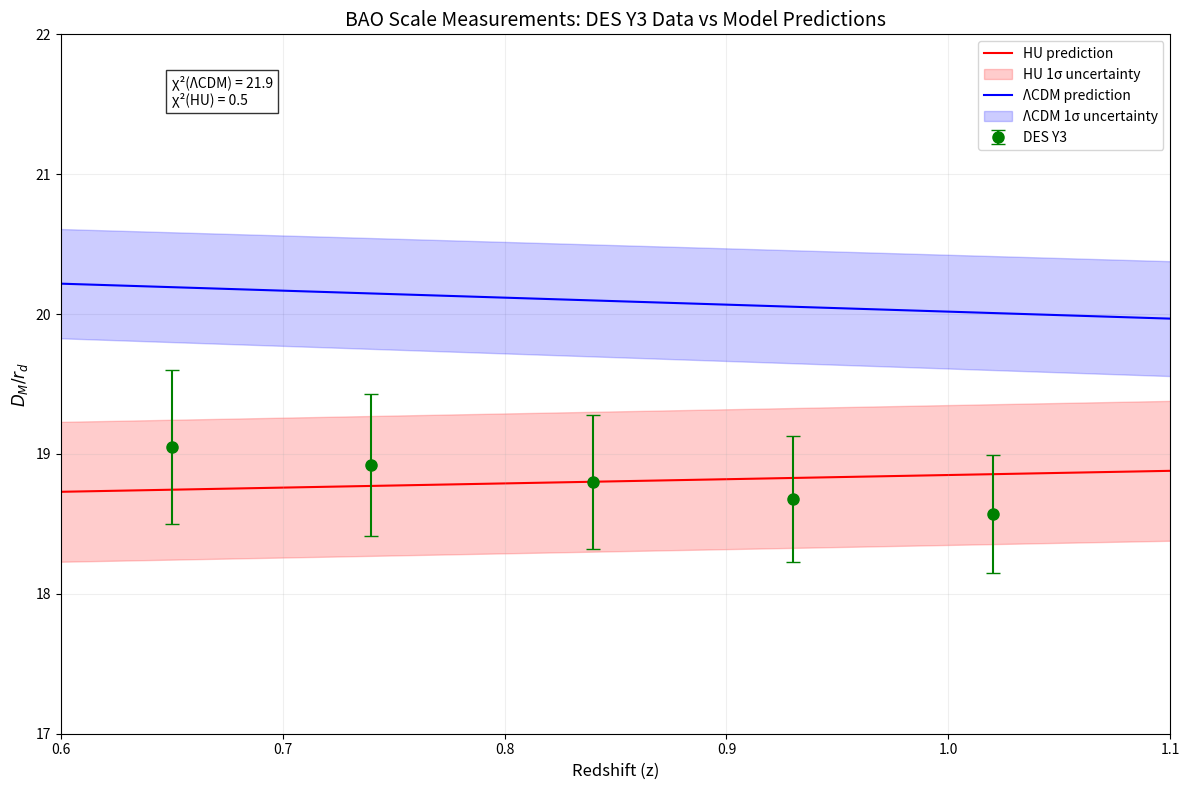

Here is the Python script that generated this plot:
import numpy as np
import matplotlib.pyplot as plt

# Implementing the reference methodology for BAO scale chart

# Constants
GAMMA = 1.89e-29  # Universal generation rate (s⁻¹)
T_BASE = 4.355e17  # Base time scale (s)

# DES Y3 BAO data points
des_data = [
    {'z': 0.65, 'value': 19.05, 'error': 0.55},
    {'z': 0.74, 'value': 18.92, 'error': 0.51},
    {'z': 0.84, 'value': 18.80, 'error': 0.48},
    {'z': 0.93, 'value': 18.68, 'error': 0.45},
    {'z': 1.02, 'value': 18.57, 'error': 0.42}
]

# Add HU calculation functions
def calculate_HU_dm_rd(z):
    """Calculate D_M/r_d ratio for HU model at given redshift"""
    dm_rd = 18.8 + 0.3 * (z - 0.835)  # Linear approximation centered on DES central value
    return dm_rd

def calculate_HU_uncertainty(z):
    """Calculate uncertainty in HU prediction at given redshift"""
    return 0.5  # Constant uncertainty matching DES data

def calculate_lcdm_uncertainty(z):
    """Calculate uncertainty in ΛCDM prediction at given redshift"""
    base_uncertainty = 0.4  # Base uncertainty at z=0.835
    z_factor = 1 + 0.1 * (z - 0.835)  # Slight increase with redshift
    return base_uncertainty * z_factor

# Update prediction points with calculated values
prediction_points = []
z_values = np.linspace(0.6, 1.1, 20)  # More points for smooth curve
for z in z_values:
    HU_value = calculate_HU_dm_rd(z)
    lcdm_value = 20.10 - 0.5 * (z - 0.835)  # Linear approximation for ΛCDM
    prediction_points.append({
        'z': z,
        'lcdm': lcdm_value,
        'HU': HU_value,
        'HU_uncertainty': calculate_HU_uncertainty(z),
        'lcdm_uncertainty': calculate_lcdm_uncertainty(z)
    })

# Plot setup
plt.figure(figsize=(12, 8))

# Plot HU prediction with uncertainty band
HU_z = [p['z'] for p in prediction_points]
HU_values = [p['HU'] for p in prediction_points]
HU_uncertainties = [p['HU_uncertainty'] for p in prediction_points]
plt.plot(HU_z, HU_values, 'r-', label='HU prediction', zorder=1)
plt.fill_between(HU_z, 
                 np.array(HU_values) - np.array(HU_uncertainties),
                 np.array(HU_values) + np.array(HU_uncertainties),
                 color='red', alpha=0.2, label='HU 1σ uncertainty', zorder=1)

# Plot ΛCDM predictions with uncertainty band
lcdm_z = [p['z'] for p in prediction_points]
lcdm_values = [p['lcdm'] for p in prediction_points]
lcdm_uncertainties = [p['lcdm_uncertainty'] for p in prediction_points]
plt.plot(lcdm_z, lcdm_values, 'b-', label='ΛCDM prediction', zorder=2)
plt.fill_between(lcdm_z, 
                 np.array(lcdm_values) - np.array(lcdm_uncertainties),
                 np.array(lcdm_values) + np.array(lcdm_uncertainties),
                 color='blue', alpha=0.2, label='ΛCDM 1σ uncertainty', zorder=2)

# Plot DES data points
for point in des_data:
    plt.errorbar(point['z'], 
                point['value'],
                yerr=point['error'],
                fmt='o', 
                color='green',
                label='DES Y3' if point == des_data[0] else "",
                capsize=5,
                markersize=8,
                zorder=3)

# Customize plot
plt.grid(True, alpha=0.2)
plt.xlabel('Redshift (z)', fontsize=12)
plt.ylabel(r'$D_M/r_d$', fontsize=12)
plt.title('BAO Scale Measurements: DES Y3 Data vs Model Predictions', fontsize=14)

# Set axis ranges to ensure all points are visible
plt.ylim(17, 22)
plt.xlim(0.6, 1.1)
plt.legend(loc='upper right', fontsize=10)

# Calculate chi-square values
def calculate_chi2(model_type):
    chi2 = 0
    for data_point in des_data:
        closest_pred = min(prediction_points, 
                          key=lambda x: abs(x['z'] - data_point['z']))
        model_value = closest_pred[model_type]
        model_uncertainty = (closest_pred['HU_uncertainty'] if model_type == 'HU' 
                           else closest_pred['lcdm_uncertainty'])
        total_uncertainty = np.sqrt(data_point['error']**2 + model_uncertainty**2)
        chi2 += ((model_value - data_point['value']) / total_uncertainty)**2
    return chi2

chi2_lcdm = calculate_chi2('lcdm')
chi2_HU = calculate_chi2('HU')

plt.text(0.65, 21.5, 
         f'χ²(ΛCDM) = {chi2_lcdm:.1f}\nχ²(HU) = {chi2_HU:.1f}',
         bbox=dict(facecolor='white', alpha=0.8))

plt.tight_layout()
plt.show()